Image classification data set "dataset" (MohamedRagabAbbas/Brain-Tumor-Detection-and-Classification on GitHub). Class labels (4): glioma, meningioma, no tumor, pituitary tumor.

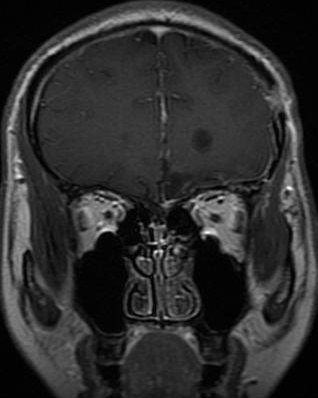
Label: glioma

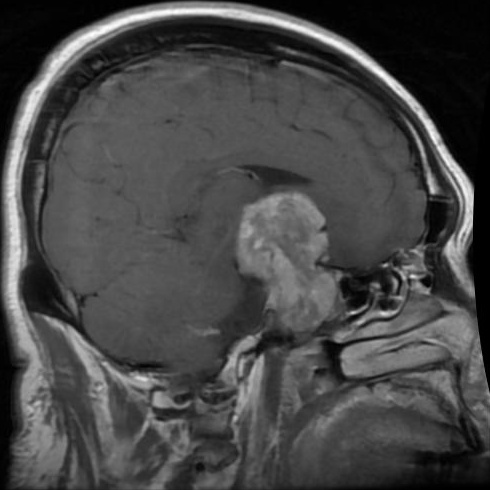
Label: pituitary tumor

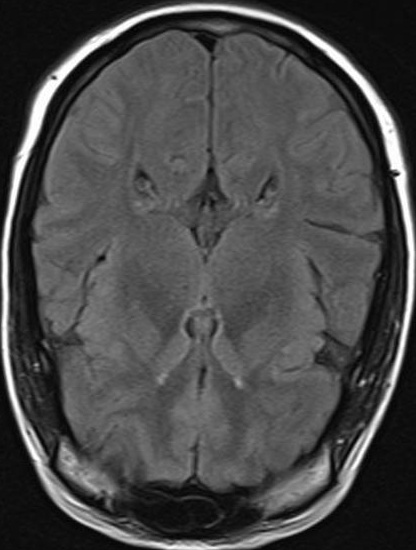
Label: no tumor

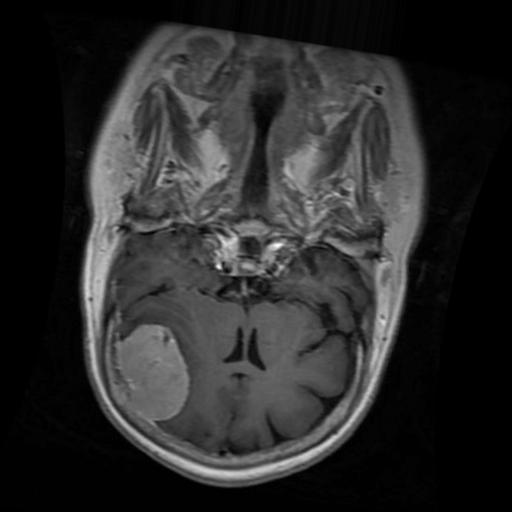
Label: meningioma

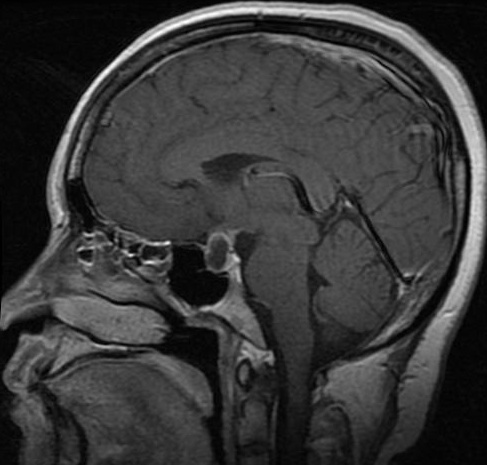
Label: pituitary tumor

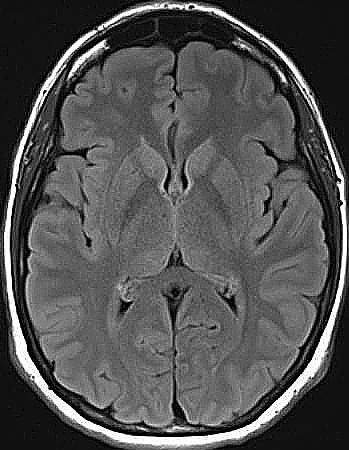
Label: no tumor
